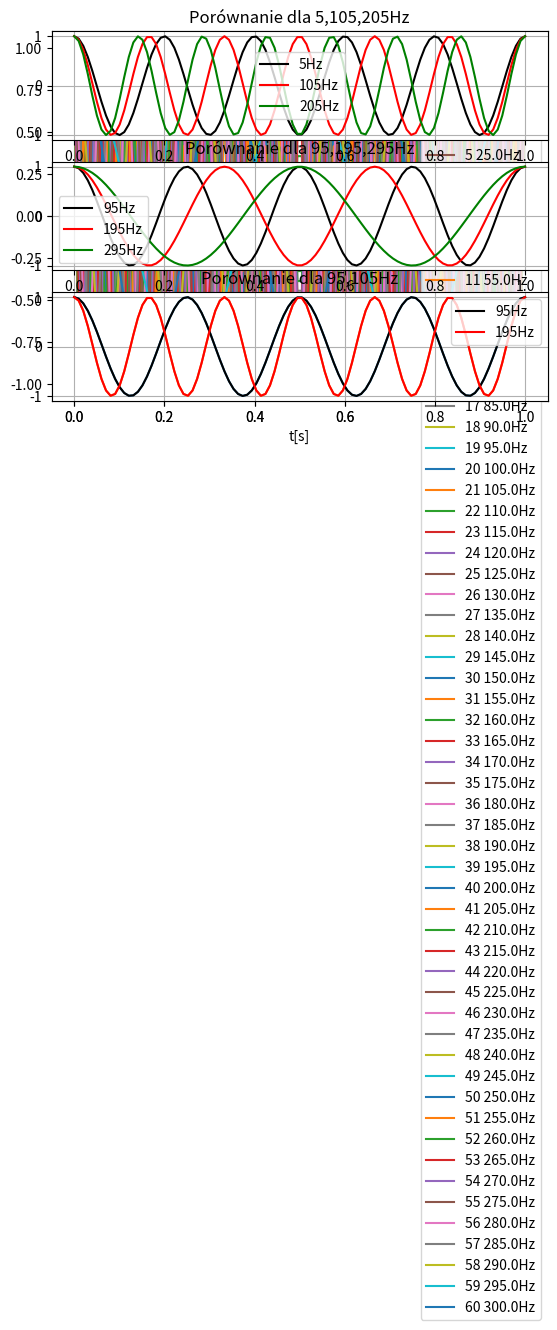

Reproduce this figure in Python.
import numpy as np
from matplotlib import pyplot as plt
fs = 100
t = 1
f0 = 0
df = 5
fe = 300
time = np.linspace(0, t, int(t*fs))
frequencies = np.linspace(f0,fe,int(fe/df+1))
print(len(frequencies))
print(frequencies)
sigs = []
for i,freq in enumerate(frequencies):
    sig = np.cos(2*np.pi*int(freq)*time)
    sigs.append(sig)
    plt.grid()
    plt.xlabel('t[s]')
    plt.plot(time, sig, label = str(i) +' '+ str(freq) + 'Hz')
    plt.legend()
    plt.show()

plt.subplot(3,1,1)
plt.title('Porównanie dla 5,105,205Hz')
plt.plot(time, sigs[1],'k-', label = '5Hz')
plt.plot(time,sigs[21],'r-',label = '105Hz')
plt.plot(time,sigs[41],'g-', label = '205Hz')
plt.legend()
plt.grid(True)

plt.subplot(3,1,2)
plt.title('Porównanie dla 95,195,295Hz')
plt.plot(time, sigs[19],'k-', label = '95Hz')
plt.plot(time,sigs[39],'r-',label = '195Hz')
plt.plot(time,sigs[59],'g-', label = '295Hz')
plt.grid(True)
plt.legend()

plt.subplot(3,1,3)
plt.title('Porównanie dla 95,105Hz')
plt.plot(time, sigs[19],time,sigs[21])
plt.plot(time, sigs[19],'k-', label = '95Hz')
plt.plot(time,sigs[21],'r-',label = '195Hz')
plt.legend(loc = 'upper right')
plt.grid(True)
plt.show()